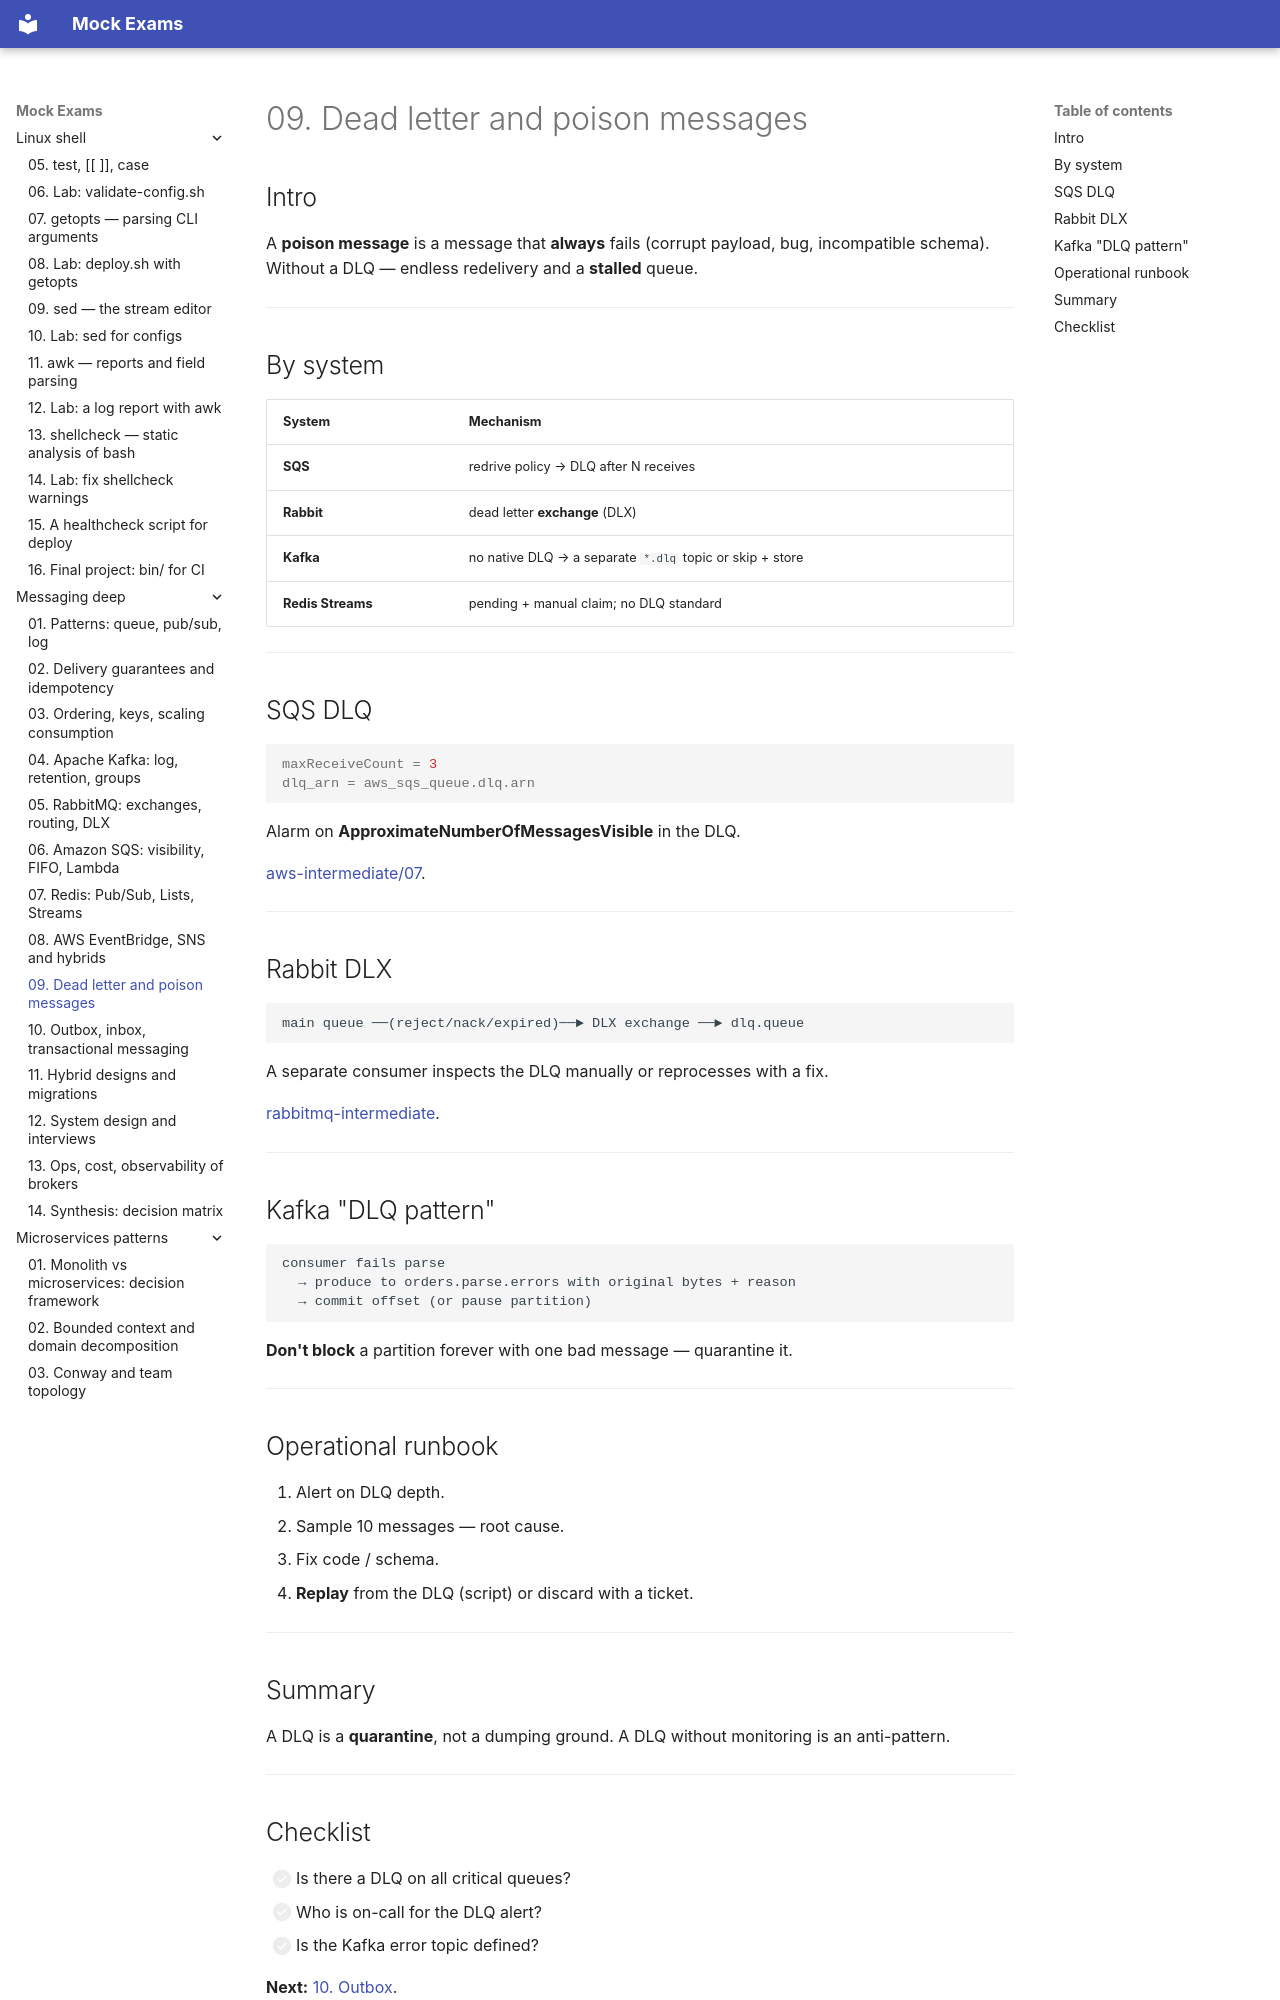

repository: FedorArbuzov/mock-exams · page: messaging-deep/09-dlq-patterns/index.html · generator: mkdocs

# 09. Dead letter and poison messages

## Intro

A **poison message** is a message that **always** fails (corrupt payload, bug, incompatible schema). Without a DLQ — endless redelivery and a **stalled** queue.

---

## By system

| System | Mechanism |
|---------|----------|
| **SQS** | redrive policy → DLQ after N receives |
| **Rabbit** | dead letter **exchange** (DLX) |
| **Kafka** | no native DLQ → a separate `*.dlq` topic or skip + store |
| **Redis Streams** | pending + manual claim; no DLQ standard |

---

## SQS DLQ

```hcl
maxReceiveCount = 3
dlq_arn = aws_sqs_queue.dlq.arn
```

Alarm on **ApproximateNumberOfMessagesVisible** in the DLQ.

[aws-intermediate/07](../aws-intermediate/07-sqs-dlq.md).

---

## Rabbit DLX

```text
main queue ──(reject/nack/expired)──► DLX exchange ──► dlq.queue
```

A separate consumer inspects the DLQ manually or reprocesses with a fix.

[rabbitmq-intermediate](../rabbitmq-intermediate/README.md).

---

## Kafka "DLQ pattern"

```text
consumer fails parse
  → produce to orders.parse.errors with original bytes + reason
  → commit offset (or pause partition)
```

**Don't block** a partition forever with one bad message — quarantine it.

---

## Operational runbook

1. Alert on DLQ depth.
2. Sample 10 messages — root cause.
3. Fix code / schema.
4. **Replay** from the DLQ (script) or discard with a ticket.

---

## Summary

A DLQ is a **quarantine**, not a dumping ground. A DLQ without monitoring is an anti-pattern.

---
